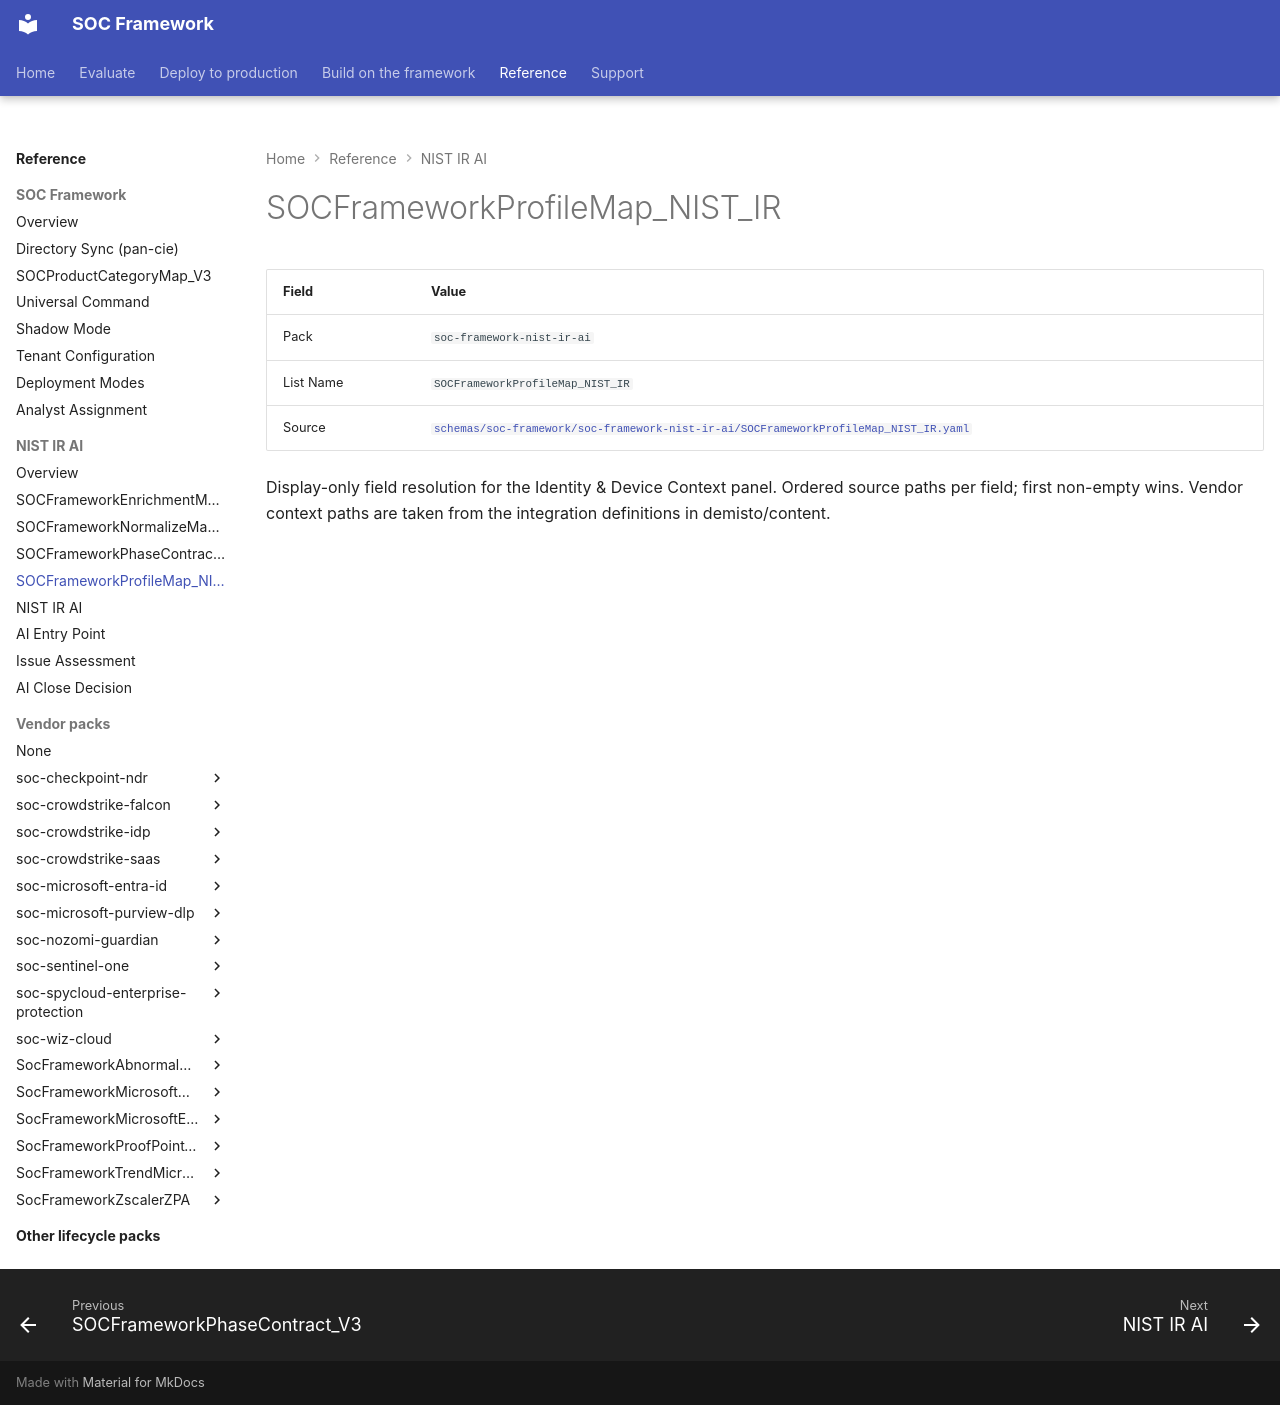

repository: Palo-Cortex/secops-framework · page: soc-framework-nist-ir-ai/SOCFrameworkProfileMap_NIST_IR/index.html · generator: mkdocs

# SOCFrameworkProfileMap_NIST_IR

<!-- GENERATED FILE — do not edit by hand. Run `python tools/generate_schema_docs.py` to regenerate. -->

| Field | Value |
|---|---|
| Pack | `soc-framework-nist-ir-ai` |
| List Name | `SOCFrameworkProfileMap_NIST_IR` |
| Source | [`schemas/soc-framework/soc-framework-nist-ir-ai/SOCFrameworkProfileMap_NIST_IR.yaml`](https://github.com/Palo-Cortex/secops-framework/blob/main/schemas/soc-framework/soc-framework-nist-ir-ai/SOCFrameworkProfileMap_NIST_IR.yaml) |

Display-only field resolution for the Identity & Device Context panel. Ordered source paths per field; first non-empty wins. Vendor context paths are taken from the integration definitions in demisto/content.
